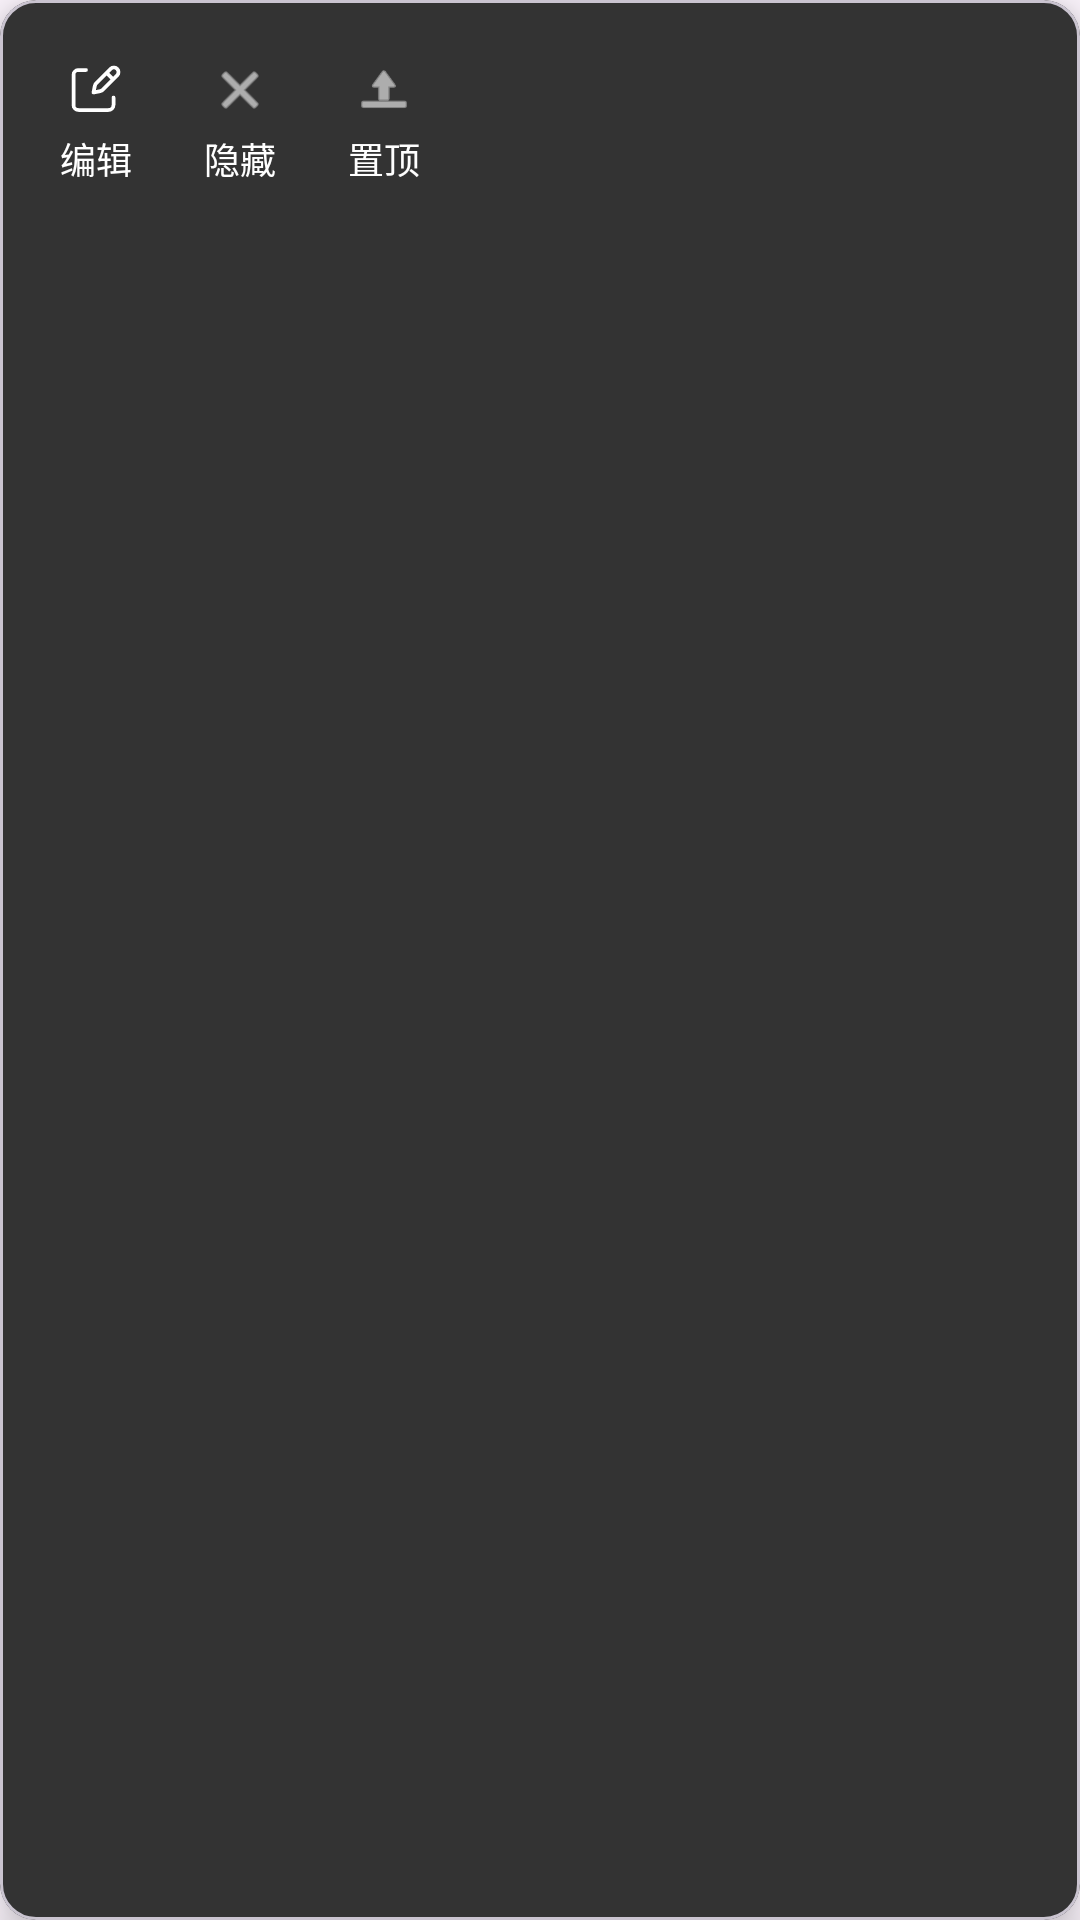

Android layout source for this screen:
<!-- AndroidManifest.xml: application theme Theme.FlashNoteJava -->
<!-- res/layout/popup_flashnote_actions.xml -->
<?xml version="1.0" encoding="utf-8"?>
<com.google.android.material.card.MaterialCardView xmlns:android="http://schemas.android.com/apk/res/android"
    xmlns:app="http://schemas.android.com/apk/res-auto"
    android:layout_width="wrap_content"
    android:layout_height="wrap_content"
    app:cardBackgroundColor="#FF333333"
    app:cardCornerRadius="12dp"
    app:cardElevation="8dp">

    <LinearLayout
        android:layout_width="wrap_content"
        android:layout_height="wrap_content"
        android:orientation="horizontal"
        android:padding="8dp">

        <LinearLayout
            android:id="@+id/actionEdit"
            android:layout_width="wrap_content"
            android:layout_height="wrap_content"
            android:background="?attr/selectableItemBackgroundBorderless"
            android:gravity="center"
            android:orientation="vertical"
            android:padding="12dp">

            <ImageView
                android:layout_width="20dp"
                android:layout_height="20dp"
                android:src="@drawable/ic_action_edit"
                app:tint="@color/white" />

            <TextView
                android:layout_width="wrap_content"
                android:layout_height="wrap_content"
                android:layout_marginTop="4dp"
                android:text="编辑"
                android:textColor="@color/white"
                android:textSize="12sp" />
        </LinearLayout>

        <LinearLayout
            android:id="@+id/actionHide"
            android:layout_width="wrap_content"
            android:layout_height="wrap_content"
            android:background="?attr/selectableItemBackgroundBorderless"
            android:gravity="center"
            android:orientation="vertical"
            android:padding="12dp">

            <ImageView
                android:layout_width="20dp"
                android:layout_height="20dp"
                android:src="@android:drawable/ic_menu_close_clear_cancel"
                app:tint="@color/white" />

            <TextView
                android:id="@+id/actionHideText"
                android:layout_width="wrap_content"
                android:layout_height="wrap_content"
                android:layout_marginTop="4dp"
                android:text="隐藏"
                android:textColor="@color/white"
                android:textSize="12sp" />
        </LinearLayout>

        <LinearLayout
            android:id="@+id/actionPin"
            android:layout_width="wrap_content"
            android:layout_height="wrap_content"
            android:background="?attr/selectableItemBackgroundBorderless"
            android:gravity="center"
            android:orientation="vertical"
            android:padding="12dp">

            <ImageView
                android:layout_width="20dp"
                android:layout_height="20dp"
                android:src="@android:drawable/ic_menu_upload"
                app:tint="@color/white" />

            <TextView
                android:id="@+id/actionPinText"
                android:layout_width="wrap_content"
                android:layout_height="wrap_content"
                android:layout_marginTop="4dp"
                android:text="置顶"
                android:textColor="@color/white"
                android:textSize="12sp" />
        </LinearLayout>

    </LinearLayout>

</com.google.android.material.card.MaterialCardView>
<!-- resources referenced by this layout -->
<resources>
  <color name="white">#FFFFFF</color>
  <!-- drawable ic_action_edit (drawable) -->
  <?xml version="1.0" encoding="utf-8"?>
  <vector xmlns:android="http://schemas.android.com/apk/res/android"
      android:width="24dp"
      android:height="24dp"
      android:viewportWidth="24"
      android:viewportHeight="24">
      <path
          android:fillColor="@android:color/transparent"
          android:strokeColor="#000000"
          android:strokeWidth="1.5"
          android:strokeLineCap="round"
          android:strokeLineJoin="round"
          android:pathData="M16.474,5.408l2.118,2.117m-0.756,-3.982L12.109,9.27a2.118,2.118 0,0 0,-0.58,1.082L11,13l2.648,-0.529c0.406,-0.081 0.778,-0.276 1.082,-0.58l5.727,-5.727a1.853,1.853 0,1 0,-2.621,-2.621z" />
      <path
          android:fillColor="@android:color/transparent"
          android:strokeColor="#000000"
          android:strokeWidth="1.5"
          android:strokeLineCap="round"
          android:strokeLineJoin="round"
          android:pathData="M19,15v3a2,2 0,0 1,-2 2H5a2,2 0,0 1,-2,-2V6a2,2 0,0 1,2,-2h3" />
  </vector>
  <style name="Theme.FlashNoteJava" parent="Theme.Material3.Light.NoActionBar">
          <item name="colorPrimary">@color/primary</item>
          <item name="colorPrimaryContainer">@color/primary</item>
          <item name="colorOnPrimary">@color/white</item>
          <item name="android:statusBarColor">@color/surface</item>
          <item name="android:navigationBarColor">@color/surface</item>
          <item name="android:windowLightStatusBar" tools:targetApi="m">true</item>
      </style>
  <color name="primary">#FF6B00</color>
  <color name="surface">#FFFFFF</color>
</resources>
